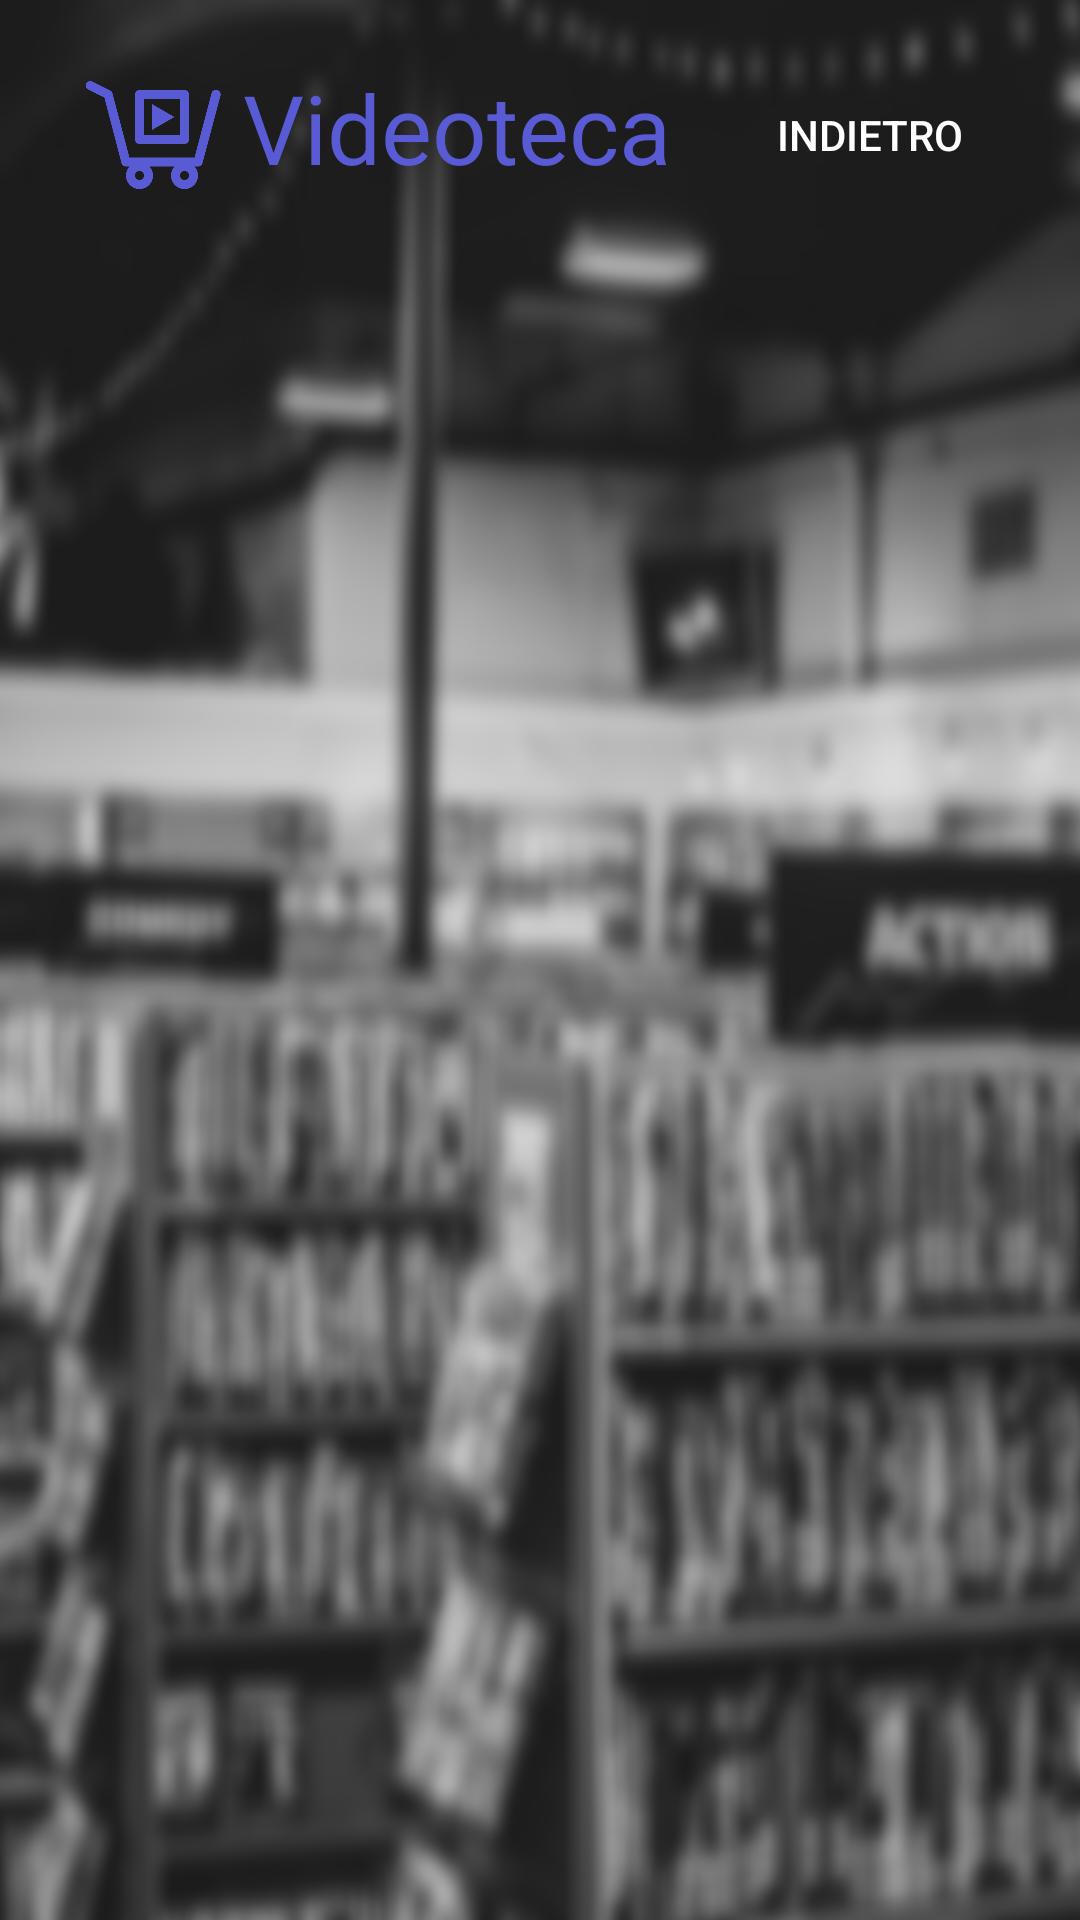

Layout XML and referenced resources for this Android screen:
<!-- AndroidManifest.xml: application theme Theme.Videoteca -->
<!-- res/layout/activity_scroll_selection.xml -->
<?xml version="1.0" encoding="utf-8"?>
<LinearLayout xmlns:android="http://schemas.android.com/apk/res/android"
    xmlns:app="http://schemas.android.com/apk/res-auto"
    xmlns:tools="http://schemas.android.com/tools"
    android:layout_width="match_parent"
    android:layout_height="match_parent"
    android:background="@mipmap/back2"
    android:orientation="vertical"
    android:gravity="center"
    android:padding="20dp"
    tools:context=".LoginActivity">

    <LinearLayout
        android:layout_width="match_parent"
        android:layout_height="50sp"
        android:gravity="start"
        android:orientation="horizontal"
        android:padding="1dp">

        <ImageView
            android:layout_width="60sp"
            android:layout_height="wrap_content"
            android:src="@mipmap/icon" />

        <TextView
            android:id="@+id/textView"
            android:layout_width="wrap_content"
            android:layout_height="wrap_content"
            android:layout_weight="1"
            android:shadowColor="@android:color/transparent"
            android:text="Videoteca"
            android:textColor="#595bd4"
            android:textSize="32sp" />

        <Button
            android:id="@+id/back"
            android:layout_width="wrap_content"
            android:layout_height="match_parent"
            android:layout_marginLeft="5sp"
            android:layout_marginTop="5sp"
            android:layout_marginRight="5sp"
            android:layout_marginBottom="5sp"
            android:background="@drawable/shapesignup"
            android:padding="1dp"
            android:shadowColor="@android:color/transparent"
            android:text="Indietro"
            android:textColor="@color/white" />

    </LinearLayout>

    <androidx.recyclerview.widget.RecyclerView
        android:id="@+id/rvFilm"
        android:layout_width="match_parent"
        android:layout_height="match_parent"
        android:layout_marginStart="1sp"
        android:layout_marginTop="1sp"
        android:layout_marginEnd="1sp"
        android:layout_marginBottom="1sp"
        tools:listitem="@layout/film_list_item"/>

    <TextView
        android:id="@+id/filmLoadingData"
        android:layout_width="match_parent"
        android:layout_height="wrap_content"
        android:text="Loading data..."
        android:layout_margin="10dp"
        android:background="@drawable/shapeemail"
        android:drawablePadding="10dp"
        android:textStyle="bold"
        android:visibility="gone"
        android:padding="15dp"
        android:textColor="@color/white"
        android:textColorHighlight="@color/white"
        android:textColorHint="@color/white" />

</LinearLayout>
<!-- res/layout/film_list_item.xml (included above) -->
<?xml version="1.0" encoding="utf-8"?>
<androidx.cardview.widget.CardView xmlns:android="http://schemas.android.com/apk/res/android"
    android:layout_width="match_parent"
    android:layout_height="wrap_content"
    xmlns:app="http://schemas.android.com/apk/res-auto"
    app:cardElevation="8dp"
    app:cardCornerRadius="8dp"
    android:layout_margin="8dp">

    <LinearLayout
        android:layout_width="wrap_content"
        android:layout_height="wrap_content"
        android:gravity="center"
        android:padding="16dp"
        android:layout_gravity="center"
        android:orientation="vertical">

        <LinearLayout
            android:layout_width="wrap_content"
            android:layout_height="wrap_content"
            android:layout_gravity="center_vertical"
            android:orientation="horizontal">

            <TextView
                android:id="@+id/tvFilmName"
                android:layout_width="wrap_content"
                android:layout_height="wrap_content"
                android:text="Film name"
                android:layout_gravity="center"
                android:gravity="center"
                android:textColor="@color/black"
                android:textSize="30sp"
                android:paddingRight="10sp"
                android:textStyle="bold"/>

            <TextView
                android:id="@+id/tvFilmYear"
                android:layout_width="wrap_content"
                android:layout_height="wrap_content"
                android:text="year"
                android:paddingLeft="10sp"
                android:paddingBottom="7sp"
                android:layout_gravity="bottom"
                android:gravity="center"
                android:textColor="@color/black"
                android:textSize="18sp"
                android:textStyle="italic"/>

        </LinearLayout>

    </LinearLayout>

</androidx.cardview.widget.CardView>
<!-- resources referenced by this layout -->
<resources>
  <color name="black">#FF000000</color>
  <color name="white">#FFFFFFFF</color>
  <!-- mipmap back2: png bitmap (mipmap-xxxhdpi, 468968 bytes) -->
  <!-- mipmap icon: png bitmap (mipmap-xxxhdpi, 14380 bytes) -->
  <style name="Theme.Videoteca" parent="Theme.MaterialComponents.DayNight.DarkActionBar">
          
          <item name="colorPrimary">@color/purple_500</item>
          <item name="colorPrimaryVariant">@color/purple_700</item>
          <item name="colorOnPrimary">@color/white</item>
          
          <item name="colorSecondary">@color/teal_200</item>
          <item name="colorSecondaryVariant">@color/teal_700</item>
          <item name="colorOnSecondary">@color/black</item>
          
          <item name="android:statusBarColor" tools:targetApi="l">?attr/colorPrimaryVariant</item>
          
      </style>
  <color name="purple_500">#FF6200EE</color>
  <color name="purple_700">#FF3700B3</color>
  <color name="teal_200">#FF03DAC5</color>
  <color name="teal_700">#FF018786</color>
</resources>
